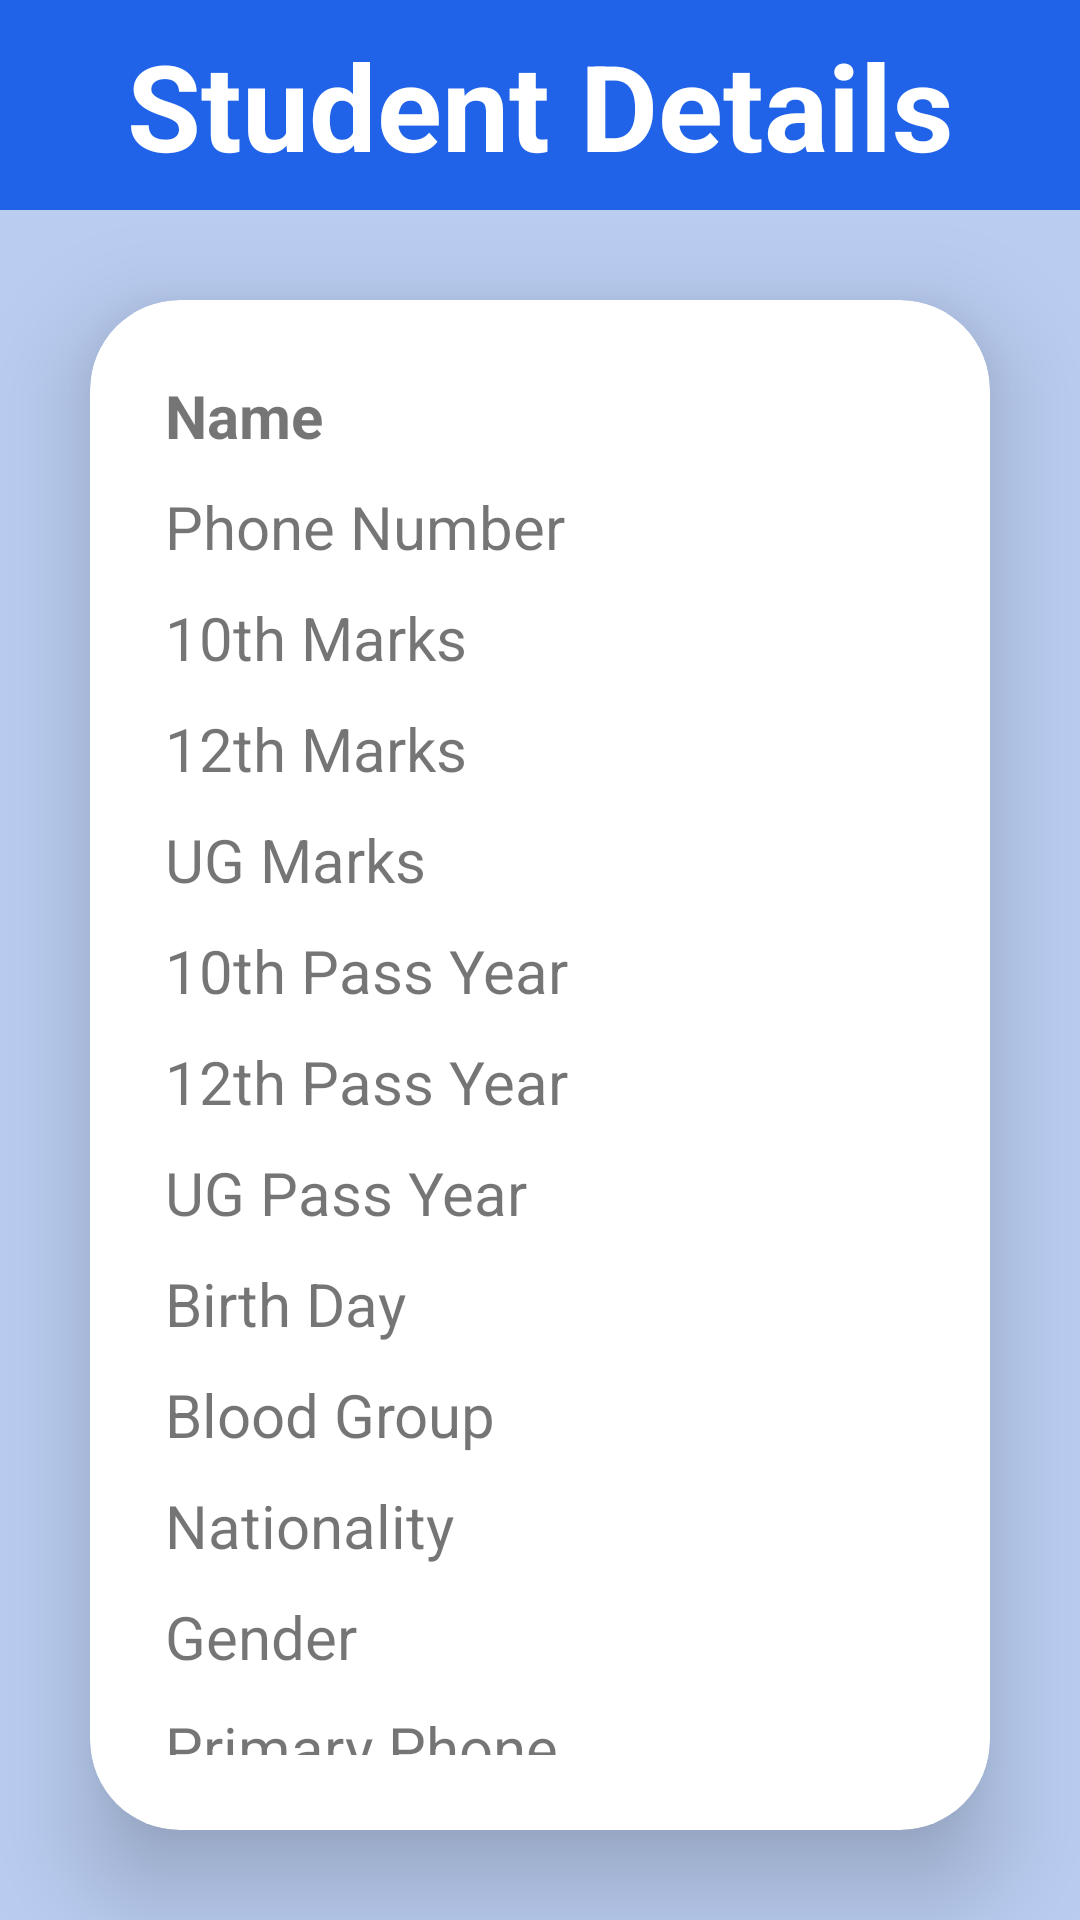

Here is an Android app screen rendered from its layout file. Give the layout XML and the strings, colors and styles it references.
<!-- AndroidManifest.xml: application theme Theme.CollegeAdmissionManagementSystem -->
<!-- res/layout/activity_admission_detail_admin.xml -->
<?xml version="1.0" encoding="utf-8"?>
<LinearLayout xmlns:android="http://schemas.android.com/apk/res/android"
    xmlns:tools="http://schemas.android.com/tools"
    android:layout_width="match_parent"
    android:layout_height="match_parent"
    xmlns:app="http://schemas.android.com/apk/res-auto"
    android:orientation="vertical"
    android:background="#BACDF1"
    tools:context=".AdmissionDetailAdmin">

    <TextView
        android:layout_width="match_parent"
        android:layout_height="70dp"
        android:textStyle="bold"
        android:gravity="center"
        android:background="@color/colorBlue"
        android:textColor="@color/white"
        android:textSize="40sp"
        android:text="Student Details"
        />

    <androidx.cardview.widget.CardView
        android:layout_width="match_parent"
        android:background="@drawable/custom_edittext"
        android:layout_margin="30dp"
        app:cardCornerRadius="30dp"
        app:cardElevation="20dp"
        android:layout_height="wrap_content">
        <LinearLayout
            android:layout_width="match_parent"
            android:layout_height="wrap_content"
            android:padding="20dp"
            android:orientation="vertical">
    <TextView
        android:id="@+id/studentName"
        android:layout_width="wrap_content"
        android:layout_height="wrap_content"
        android:text="Name"
        android:textSize="20sp"
        android:padding="5dp"
        android:textStyle="bold"
        tools:text="John Doe" />

    <TextView
        android:id="@+id/studentNumber"
        android:layout_width="wrap_content"
        android:layout_height="wrap_content"
        android:padding="5dp"
        android:textSize="20sp"
        android:text="Phone Number"
        tools:text="1234567890" />

    <TextView
        android:id="@+id/my10marks"
        android:layout_width="wrap_content"
        android:layout_height="wrap_content"
        android:padding="5dp"
        android:textSize="20sp"
        android:text="10th Marks"
        tools:text="90%" />

    <TextView
        android:id="@+id/my12marks"
        android:layout_width="wrap_content"
        android:layout_height="wrap_content"
        android:textSize="20sp"
        android:padding="5dp"
        android:text="12th Marks"
        tools:text="85%" />

    <TextView
        android:id="@+id/myUGmarks"
        android:layout_width="wrap_content"
        android:padding="5dp"
        android:layout_height="wrap_content"
        android:textSize="20sp"
        android:text="UG Marks"
        tools:text="75%" />

    <TextView
        android:id="@+id/my10passYear"
        android:layout_width="wrap_content"
        android:padding="5dp"
        android:layout_height="wrap_content"
        android:textSize="20sp"
        android:text="10th Pass Year"
        tools:text="2010" />

    <TextView
        android:id="@+id/my12passYear"
        android:layout_width="wrap_content"
        android:layout_height="wrap_content"
        android:padding="5dp"
        android:textSize="20sp"
        android:text="12th Pass Year"
        tools:text="2012" />

    <TextView
        android:id="@+id/myUGpassYear"
        android:layout_width="wrap_content"
        android:layout_height="wrap_content"
        android:textSize="20sp"
        android:padding="5dp"
        android:text="UG Pass Year"
        tools:text="2015" />

    <TextView
        android:id="@+id/birthDay"
        android:layout_width="wrap_content"
        android:layout_height="wrap_content"
        android:padding="5dp"
        android:textSize="20sp"
        android:text="Birth Day"
        tools:text="01" />

    <TextView
        android:id="@+id/bloodGroup"
        android:layout_width="wrap_content"
        android:textSize="20sp"
        android:layout_height="wrap_content"
        android:padding="5dp"
        android:text="Blood Group"
        tools:text="O+" />

    <TextView
        android:id="@+id/nationality"
        android:layout_width="wrap_content"
        android:layout_height="wrap_content"
        android:textSize="20sp"
        android:padding="5dp"
        android:text="Nationality"
        tools:text="American" />

    <TextView
        android:id="@+id/gender"
        android:layout_width="wrap_content"
        android:layout_height="wrap_content"
        android:padding="5dp"
        android:textSize="20sp"
        android:text="Gender"
        tools:text="Male" />

    <TextView
        android:id="@+id/primaryPhone"
        android:layout_width="wrap_content"
        android:padding="5dp"
        android:layout_height="wrap_content"
        android:textSize="20sp"
        android:text="Primary Phone"
        tools:text="1234567890" />

    <TextView
        android:id="@+id/secondaryPhone"
        android:layout_width="wrap_content"
        android:textSize="20sp"
        android:padding="5dp"
        android:layout_height="wrap_content"
        android:text="Secondary Phone"
        tools:text="9876543210" />

    <TextView
        android:id="@+id/courseName"
        android:padding="5dp"
        android:layout_width="wrap_content"
        android:layout_height="wrap_content"
        android:text="Course Name"
        android:textSize="20sp"
        tools:text="Computer Science" />

    <TextView
        android:id="@+id/permanentAddress"
        android:textSize="20sp"
        android:layout_width="wrap_content"
        android:padding="5dp"
        android:layout_height="wrap_content"
        android:text="Permanent Address"
        tools:text="123 Main St, City, Country" />

    <TextView
        android:id="@+id/currentAddress"
        android:layout_width="wrap_content"
        android:padding="5dp"
        android:textSize="20sp"
        android:layout_height="wrap_content"
        android:text="Current Address"
        tools:text="456 Park Ave, City, Country" />

        </LinearLayout>
    </androidx.cardview.widget.CardView>
    <LinearLayout
        android:layout_width="match_parent"
        android:layout_height="wrap_content"
        android:orientation="horizontal">
    <Button
        android:layout_width="wrap_content"
        android:layout_height="wrap_content"
        android:id="@+id/accept"
        android:layout_marginLeft="20dp"
        android:text="Accept"/>

    <Button
        android:layout_width="wrap_content"
        android:layout_height="wrap_content"
        android:id="@+id/reject"
        android:layout_marginLeft="200dp"
        android:text="Reject"/>
    </LinearLayout>

</LinearLayout>
<!-- resources referenced by this layout -->
<resources>
  <color name="colorBlue">#2063E8</color>
  <color name="white">#FFFFFFFF</color>
  <style name="Theme.CollegeAdmissionManagementSystem" parent="Theme.MaterialComponents.DayNight.NoActionBar">
          
          <item name="colorPrimary">@color/lavender</item>
          <item name="colorPrimaryVariant">@color/lavender</item>
          <item name="colorOnPrimary">@color/white</item>
          
          <item name="colorSecondary">@color/teal_200</item>
          <item name="colorSecondaryVariant">@color/teal_700</item>
          <item name="colorOnSecondary">@color/black</item>
          
          <item name="android:statusBarColor" tools:targetApi="l">?attr/colorPrimaryVariant</item>
          
      </style>
  <color name="lavender">#8692f7</color>
  <color name="teal_200">#FF03DAC5</color>
  <color name="teal_700">#FF018786</color>
  <color name="black">#FF000000</color>
</resources>
